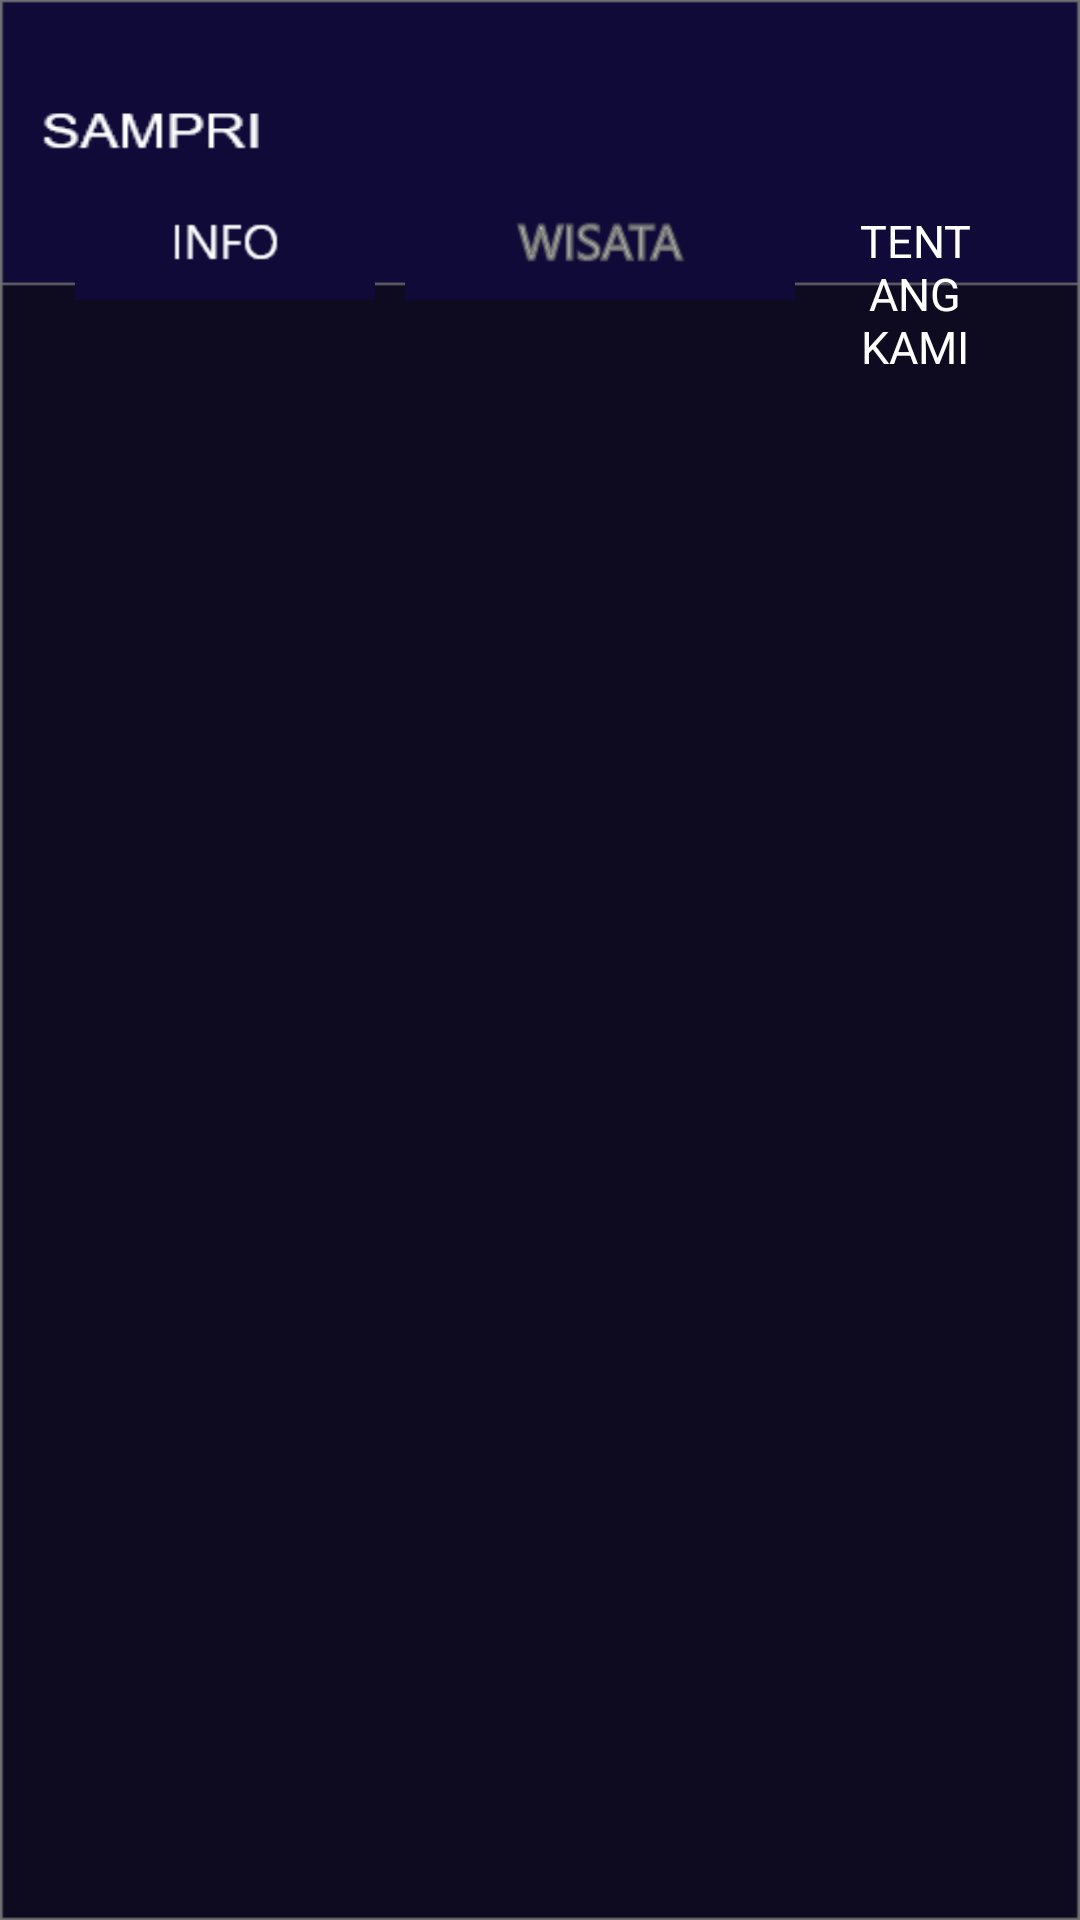

The Android layout XML behind this screen, and the referenced resources:
<!-- AndroidManifest.xml: application theme Theme.SAMPRI -->
<!-- res/layout/tentang.xml -->
<?xml version="1.0" encoding="utf-8"?>
<RelativeLayout xmlns:android="http://schemas.android.com/apk/res/android"
    android:layout_width="match_parent"
    android:layout_height="match_parent"
    xmlns:tools="http://schemas.android.com/tools"
    android:background="@drawable/beranda"
    android:padding="25dp"
    android:orientation="vertical"
    tools:context=".TentangActivity">

    <TextView
        android:layout_width="match_parent"
        android:layout_height="wrap_content"
        android:text="TENTANG KAMI"
        android:gravity="center"
        android:textColor="@color/white"
        android:layout_marginLeft="250dp"
        android:layout_marginTop="45dp"
        android:textSize="15dp"/>

    <ImageButton
        android:layout_width="100dp"
        android:layout_height="40dp"
        android:layout_marginTop="35dp"
        android:src="@drawable/group1" />

    <ImageButton
        android:layout_width="130dp"
        android:layout_height="40dp"
        android:layout_marginLeft="110dp"
        android:layout_marginTop="35dp"
        android:src="@drawable/group2"/>

</RelativeLayout>
<!-- resources referenced by this layout -->
<resources>
  <!-- drawable beranda: png bitmap (drawable-hdpi, 20249 bytes) -->
  <!-- drawable group1: png bitmap (drawable-hdpi, 1376 bytes) -->
  <!-- drawable group2: png bitmap (drawable-hdpi, 2774 bytes) -->
  <style name="Theme.SAMPRI" parent="Theme.MaterialComponents.DayNight.DarkActionBar">
          
          <item name="colorPrimary">@color/purple_500</item>
          <item name="colorPrimaryVariant">@color/purple_700</item>
          <item name="colorOnPrimary">@color/white</item>
          
          <item name="colorSecondary">@color/teal_200</item>
          <item name="colorSecondaryVariant">@color/teal_700</item>
          <item name="colorOnSecondary">@color/black</item>
          
          <item name="android:statusBarColor" tools:targetApi="l">?attr/colorPrimaryVariant</item>
          
      </style>
  <!-- not gathered from this repository: default colours our renderer supplied (Android Studio template values) -->
  <color name="purple_500">#FF6200EE</color>
  <color name="purple_700">#FF3700B3</color>
  <color name="teal_200">#FF03DAC5</color>
  <color name="teal_700">#FF018786</color>
  <color name="black">#FF000000</color>
  <color name="white">#FFFFFFFF</color>
</resources>
